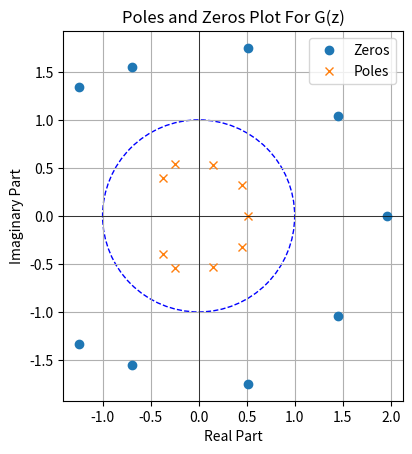
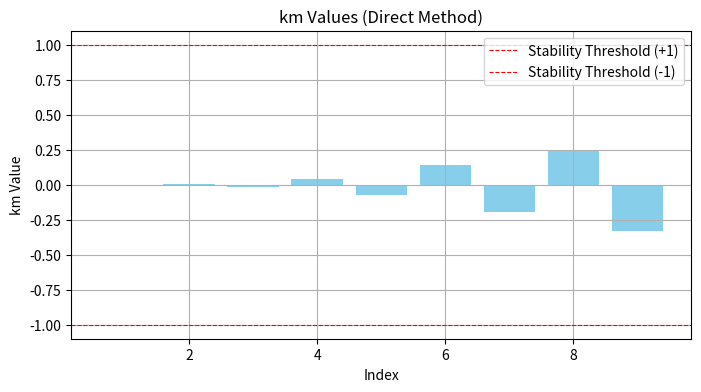

The matplotlib source for these figures, in order:
import numpy as np
import sympy as sp
import matplotlib.pyplot as plt
from sympy import symbols, expand, simplify
'''
Mohammad Reza Mansouri  
num st : 4020723108
'''
print('\n \n ***********************Numerator & Denominator for G(Z) ***********************')

#------> G(z) ----- > It is in the form of problem assumptions
b = np.array([1, -0.5, 0.4, -0.3, 0.2, -0.1, 0.05, -0.02, 0.01, -0.005])
Lm = len(b)
z = sp.symbols('z')
B = sum(b[i] * z**(-i) for i in range(Lm))
BT = sp.conjugate(B.subs(z, 1 / sp.conjugate(z)))
Gz = ((z**(-(Lm - 1))) * BT) / B
print(f'numerator {((z**(-(Lm - 1))) * BT)}')
print(f'denominator : {B}')

#------> expand Of G(z)
numerator = sp.expand(sp.numer(Gz))
denominator = sp.expand(sp.denom(Gz))
denominator_coeffs = sp.Poly(denominator, z).all_coeffs()
print(f'denominator coeffs {denominator_coeffs}')



'''
In the section above, we formed 
G(z). In the next section, 
I will attempt to construct the denominator of 
Gm−1(z) and obtain Bm−1(z)
'''

print(' \n*********************** Calculate B(z) & BTild(Z)  ***********************')
#------> b
b = np.array(denominator_coeffs)
Lm = len(b)
#------> Bz(z)
z = sp.symbols('z')
Bz = sum(b[i] * z**(-i) for i in range(Lm))
print(f'Bz:{Bz}')
#------> BTild(z)
BTild = sp.conjugate(Bz.subs(z, 1 / sp.conjugate(z)))
print(f'BTild:{BTild}')



'''
I used one additional methods to calculate K_m besides the one taught in class.
I realized that only theK_m values obtained from the formula 
on page 35—the same formula taught in class—are stable and less than one.
'''


km_direct = np.zeros(Lm - 1)
km_direct = np.zeros(Lm - 1)
b_current = b.copy()
Bz_current = Bz
BTild_current = BTild


#------>Bm_1(z)---->  with  direct km
print('\n \n *********************** Calculate Bm_1(z)  ***********************')


for m in range(Lm - 1, 0, -1):
    index = Lm - m - 1
    km_direct[index] = b_current[m] / b_current[0]
    K = km_direct[index]
    Bm_1 = Bz_current - K * z ** (-m) * BTild_current
    Bm_1 = sp.simplify(Bm_1)
    if m==1:
        pass
    else:
        print(Bm_1)


    #  b_current
    coeff_dict = Bm_1.as_coefficients_dict()
    exponents = []
    for term in coeff_dict.keys():
        if term == 1:
            exp = 0
        else:
            powers = term.as_powers_dict()
            exp = powers.get(z, 0)
        exponents.append(exp)

    exponents = sorted(exponents, reverse=True)
    b_current = []
    for exp in exponents:
        term = z ** exp
        coeff = coeff_dict.get(term, 0)
        b_current.append(coeff)
    b_current = np.array(b_current, dtype=np.float64)
    Bz_current = Bm_1
    BTild_current = sp.conjugate(Bz_current.subs(z, 1 / sp.conjugate(z)))






#------> Output
print('\n \n *********************** Calculate Km  ***********************')

print("\nk_values (Direct Method):")
print(km_direct)

#------> Stability analysis with pole-zero plot for G(Z)

numerator_coeffs = sp.Poly(numerator, z).all_coeffs()
denominator_coeffs = sp.Poly(denominator, z).all_coeffs()

zeros = np.roots(numerator_coeffs)
poles = np.roots(denominator_coeffs)
# First Plot: Poles and Zeros Plot
fig, ax = plt.subplots()
ax.plot(np.real(zeros), np.imag(zeros), 'o', label='Zeros')
ax.plot(np.real(poles), np.imag(poles), 'x', label='Poles')
ax.add_artist(plt.Circle((0, 0), 1, color='b', fill=False, linestyle='--'))  # Unit circle
ax.set_xlabel('Real Part')
ax.set_ylabel('Imaginary Part')
ax.set_title('Poles and Zeros Plot For G(z)')
ax.axhline(0, color='black', linewidth=0.5)
ax.axvline(0, color='black', linewidth=0.5)
ax.set_aspect('equal')
ax.legend()
plt.grid(True)

# Second Plot: Bar plot for km values
fig2, ax2 = plt.subplots(figsize=(8, 4))
ax2.bar(range(1, Lm), km_direct, color='skyblue')
ax2.axhline(1, color='red', linestyle='--', linewidth=0.8, label="Stability Threshold (+1)")
ax2.axhline(-1, color='red', linestyle='--', linewidth=0.8, label="Stability Threshold (-1)")
ax2.set_xlabel("Index")
ax2.set_ylabel("km Value")
ax2.set_title("km Values (Direct Method)")
ax2.legend()
ax2.grid(True)

# Show both plots
plt.show()

# Original stability analysis
if all(np.abs(poles) < 1):
    print('The system is stable (Pole-Zero Method).')
else:
    print('The system is unstable (Pole-Zero Method).')
